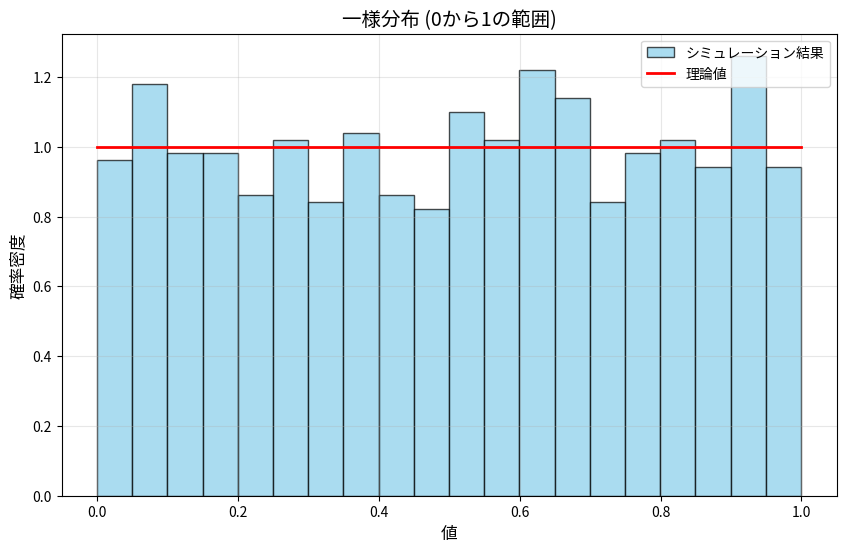
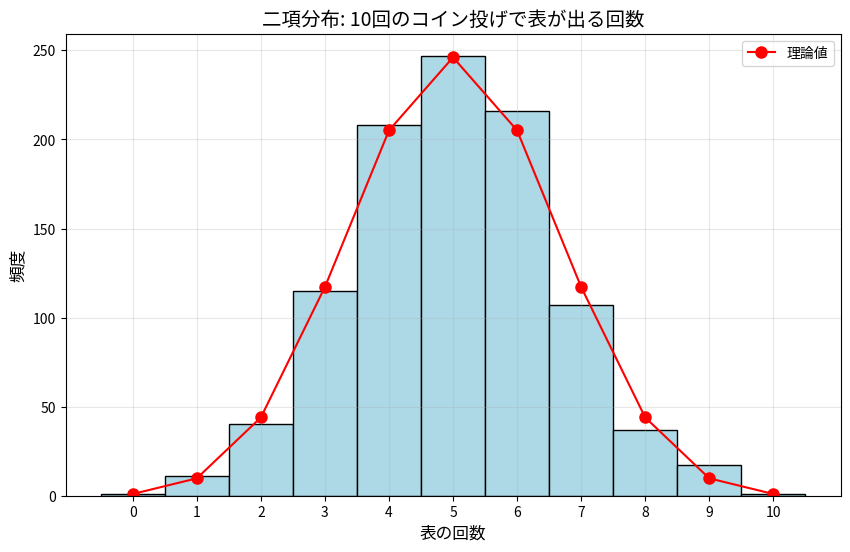
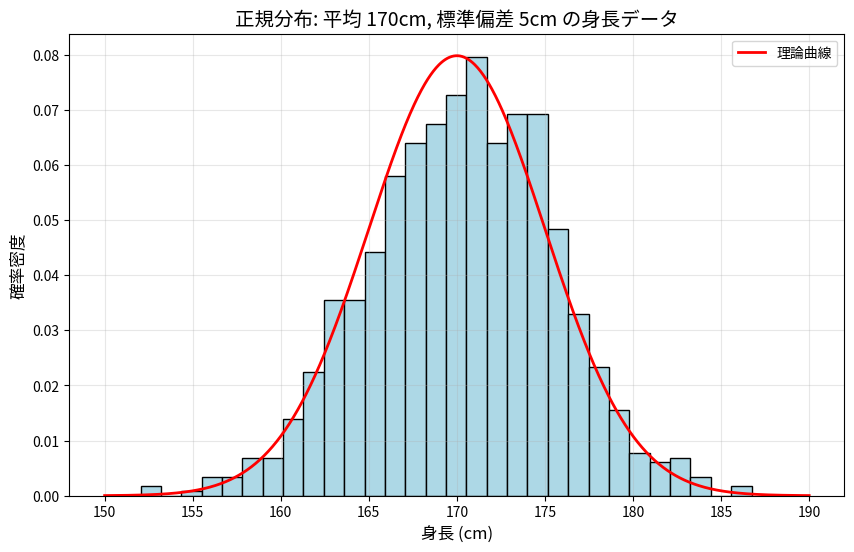
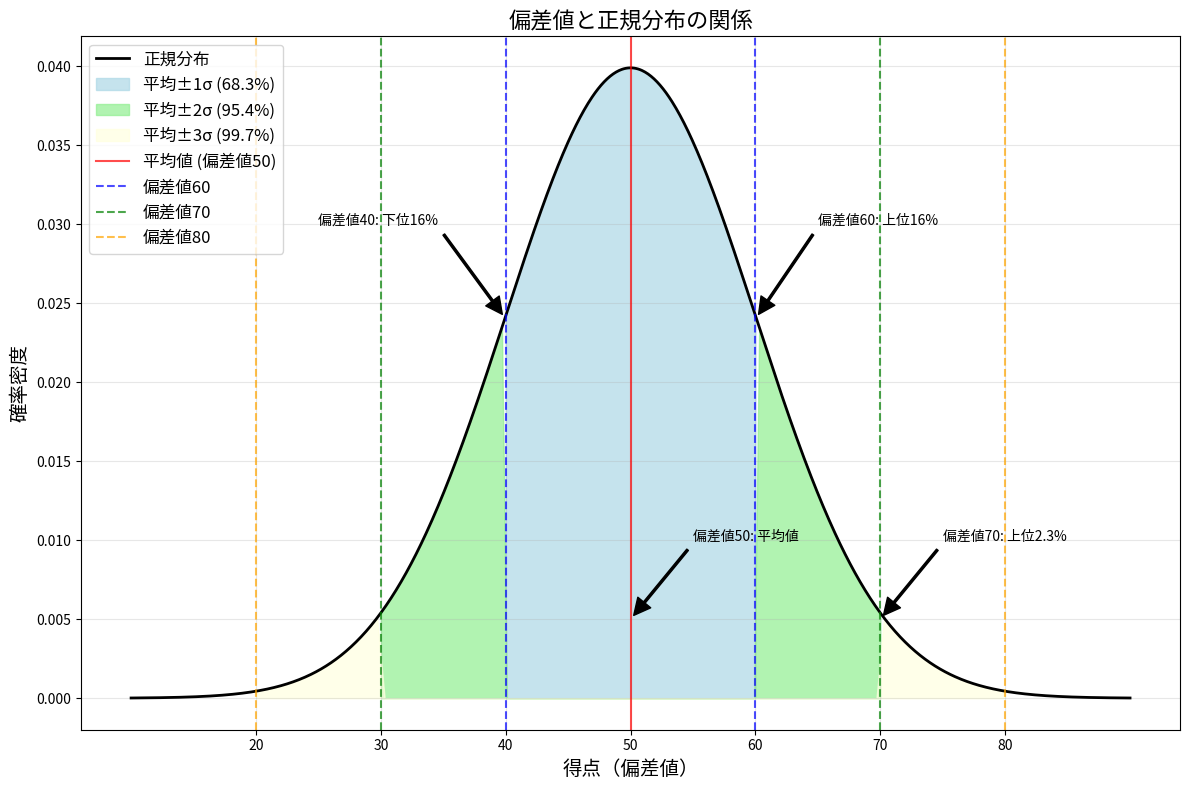

These charts were generated, in order, by the following Python code:
"""一様分布のシミュレーション"""

import random

import matplotlib.pyplot as plt
import numpy as np

# 一様分布からの乱数生成
uniform_values = [random.uniform(0, 1) for _ in range(1000)]

# ヒストグラムの描画
plt.figure(figsize=(10, 6))

# ヒストグラムを描画（正規化して確率密度関数として表示）
counts, bins, patches = plt.hist(
    uniform_values, bins=20, color="skyblue", edgecolor="black", alpha=0.7, density=True, label="シミュレーション結果"
)

# 理論値の計算と描画
x = np.linspace(0, 1, 100)
y = np.ones_like(x)  # 一様分布の確率密度関数は区間内で常に 1
plt.plot(x, y, "r-", linewidth=2, label="理論値")

plt.title("一様分布 (0から1の範囲)", fontsize=14)
plt.xlabel("値", fontsize=12)
plt.ylabel("確率密度", fontsize=12)
plt.grid(True, alpha=0.3)
plt.legend()
plt.show()

# 平均と標準偏差
mean = np.mean(uniform_values)
std_dev = np.std(uniform_values)
print(f"平均: {mean:.4f}")
print(f"標準偏差: {std_dev:.4f}")
print("理論上の平均: 0.5")
print(f"理論上の標準偏差: {1 / np.sqrt(12):.4f}")


"""二項分布のシミュレーション"""
import random

import matplotlib.pyplot as plt
import numpy as np
from scipy.stats import binom


# コイン投げのシミュレーション （10 回投げて表が出る回数）
def coin_flip_experiment():
    flips = [random.random() < 0.5 for _ in range(10)]  # Trueが表、Falseが裏
    return sum(flips)  # 表の回数を返す


# 1000 回の実験を行う
results = [coin_flip_experiment() for _ in range(1000)]

# ヒストグラムの描画
plt.figure(figsize=(10, 6))
values, counts, _ = plt.hist(results, bins=np.arange(-0.5, 11, 1), color="lightblue", edgecolor="black")

# 理論値の計算と描画
n, p = 10, 0.5  # 試行回数と成功確率
x = np.arange(0, 11)
pmf = binom.pmf(x, n, p)  # 確率質量関数
plt.plot(x, 1000 * pmf, "ro-", ms=8, label="理論値")

plt.title("二項分布: 10回のコイン投げで表が出る回数", fontsize=14)
plt.xlabel("表の回数", fontsize=12)
plt.ylabel("頻度", fontsize=12)
plt.xticks(range(11))
plt.legend()
plt.grid(True, alpha=0.3)
plt.show()

# 平均と標準偏差
mean = np.mean(results)
std_dev = np.std(results)
print(f"平均: {mean:.4f}")
print(f"標準偏差: {std_dev:.4f}")
print(f"理論上の平均: {n * p}")
print(f"理論上の標準偏差: {np.sqrt(n * p * (1 - p)):.4f}")


"""正規分布のシミュレーション"""
import matplotlib.pyplot as plt
import numpy as np
from scipy.stats import norm

# 正規分布からの乱数生成 （平均 170 cm, 標準偏差 5 cm の身長データ）
heights = np.random.normal(170, 5, 1000)

# ヒストグラムの描画
plt.figure(figsize=(10, 6))
plt.hist(heights, bins=30, color="lightblue", edgecolor="black", density=True)

# 理論的な正規分布曲線の描画
x = np.linspace(150, 190, 1000)
plt.plot(x, norm.pdf(x, 170, 5), "r-", linewidth=2, label="理論曲線")

plt.title("正規分布: 平均 170cm, 標準偏差 5cm の身長データ", fontsize=14)
plt.xlabel("身長 (cm)", fontsize=12)
plt.ylabel("確率密度", fontsize=12)
plt.legend()
plt.grid(True, alpha=0.3)
plt.show()

# 平均と標準偏差
mean = np.mean(heights)
std_dev = np.std(heights)
print(f"平均: {mean:.4f}cm")
print(f"標準偏差: {std_dev:.4f}cm")


"""偏差値と正規分布の関係"""
import matplotlib.pyplot as plt
import numpy as np
from scipy.stats import norm

# グラフの設定
plt.figure(figsize=(12, 8))

# 正規分布のパラメータ
mu = 50  # 平均
sigma = 10  # 標準偏差

# x軸の範囲
x = np.linspace(mu - 4 * sigma, mu + 4 * sigma, 1000)

# 正規分布の確率密度関数
pdf = norm.pdf(x, mu, sigma)

# 正規分布曲線をプロット
plt.plot(x, pdf, "k-", linewidth=2, label="正規分布")

# 平均 ±1 標準偏差 （約 68%） の範囲を塗りつぶす
x_fill_1sigma = np.linspace(mu - sigma, mu + sigma, 100)
plt.fill_between(
    x_fill_1sigma, norm.pdf(x_fill_1sigma, mu, sigma), color="lightblue", alpha=0.7, label="平均±1σ (68.3%)"
)

# 平均 ±2 標準偏差 （約 95%） の範囲を塗りつぶす
x_fill_2sigma = np.linspace(mu - 2 * sigma, mu + 2 * sigma, 100)
x_fill_1sigma_mask = (x_fill_2sigma >= mu - sigma) & (x_fill_2sigma <= mu + sigma)
x_fill_2sigma_only = np.copy(x_fill_2sigma)
y_values = norm.pdf(x_fill_2sigma_only, mu, sigma)
y_values[x_fill_1sigma_mask] = 0
plt.fill_between(x_fill_2sigma_only, y_values, color="lightgreen", alpha=0.7, label="平均±2σ (95.4%)")

# 平均 ±3 標準偏差 （約 99.7%） の範囲を塗りつぶす
x_fill_3sigma = np.linspace(mu - 3 * sigma, mu + 3 * sigma, 100)
x_fill_2sigma_mask = (x_fill_3sigma >= mu - 2 * sigma) & (x_fill_3sigma <= mu + 2 * sigma)
x_fill_3sigma_only = np.copy(x_fill_3sigma)
y_values = norm.pdf(x_fill_3sigma_only, mu, sigma)
y_values[x_fill_2sigma_mask] = 0
plt.fill_between(x_fill_3sigma_only, y_values, color="lightyellow", alpha=0.7, label="平均±3σ (99.7%)")

# 偏差値の目盛りを追加
plt.axvline(x=mu, color="red", linestyle="-", alpha=0.7, label="平均値 (偏差値50)")
plt.axvline(x=mu + sigma, color="blue", linestyle="--", alpha=0.7, label="偏差値60")
plt.axvline(x=mu - sigma, color="blue", linestyle="--", alpha=0.7)
plt.axvline(x=mu + 2 * sigma, color="green", linestyle="--", alpha=0.7, label="偏差値70")
plt.axvline(x=mu - 2 * sigma, color="green", linestyle="--", alpha=0.7)
plt.axvline(x=mu + 3 * sigma, color="orange", linestyle="--", alpha=0.7, label="偏差値80")
plt.axvline(x=mu - 3 * sigma, color="orange", linestyle="--", alpha=0.7)

# 軸ラベルとタイトル
plt.title("偏差値と正規分布の関係", fontsize=16)
plt.xlabel("得点（偏差値）", fontsize=14)
plt.ylabel("確率密度", fontsize=14)
plt.xticks(
    [mu - 3 * sigma, mu - 2 * sigma, mu - sigma, mu, mu + sigma, mu + 2 * sigma, mu + 3 * sigma],
    ["20", "30", "40", "50", "60", "70", "80"],
)
plt.grid(True, alpha=0.3)
plt.legend(loc="upper left", fontsize=12)

# テキスト注釈を追加
plt.annotate(
    "偏差値50: 平均値",
    xy=(mu, 0.005),
    xytext=(mu + 5, 0.01),
    arrowprops=dict(facecolor="black", shrink=0.05, width=1.5),
)
plt.annotate(
    "偏差値60: 上位16%",
    xy=(mu + sigma, 0.024),
    xytext=(mu + sigma + 5, 0.03),
    arrowprops=dict(facecolor="black", shrink=0.05, width=1.5),
)
plt.annotate(
    "偏差値70: 上位2.3%",
    xy=(mu + 2 * sigma, 0.005),
    xytext=(mu + 2 * sigma + 5, 0.01),
    arrowprops=dict(facecolor="black", shrink=0.05, width=1.5),
)
plt.annotate(
    "偏差値40: 下位16%",
    xy=(mu - sigma, 0.024),
    xytext=(mu - sigma - 15, 0.03),
    arrowprops=dict(facecolor="black", shrink=0.05, width=1.5),
)

plt.tight_layout()
plt.show()
